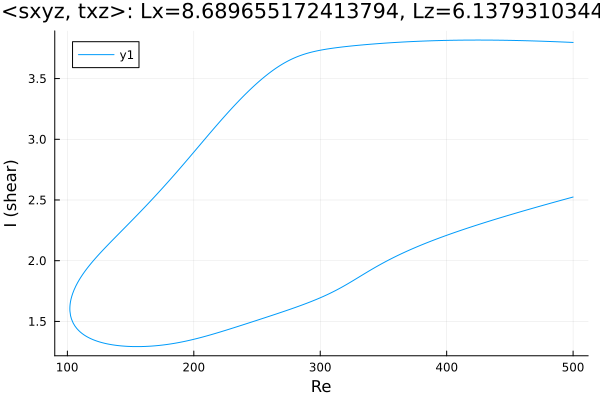

The file beside this chart, header and first rows:
Re, shear
500.0, 3.798
499.3, 3.798
497.9, 3.798
496.5, 3.799
495.1, 3.8
493.7, 3.8
492.3, 3.801
490.9, 3.802
489.4, 3.802
488, 3.803
486.6, 3.803
485.2, 3.804
483.8, 3.805
482.4, 3.805
481, 3.806
479.5, 3.806
479.3, 3.806
477.9, 3.807
476.5, 3.807
475.1, 3.808
473.6, 3.808
472.2, 3.809
470.8, 3.809
469.4, 3.81
468, 3.81
466.6, 3.811
465.2, 3.811
463.7, 3.811
462.3, 3.812
460.9, 3.812
459.5, 3.813
458.1, 3.813
456.7, 3.813
455.3, 3.814
453.8, 3.814
452.4, 3.814
451, 3.815
449.6, 3.815
448.2, 3.815
446.8, 3.815
445.4, 3.816
444, 3.816
442.5, 3.816
441.1, 3.816
439.7, 3.816
438.3, 3.816
436.9, 3.817
435.5, 3.817
434.1, 3.817
432.6, 3.817
431.2, 3.817
429.8, 3.817
428.4, 3.817
427, 3.817
425.6, 3.817
424.2, 3.817
422.7, 3.817
421.3, 3.817
419.9, 3.817
418.5, 3.817
... 573 more rows
